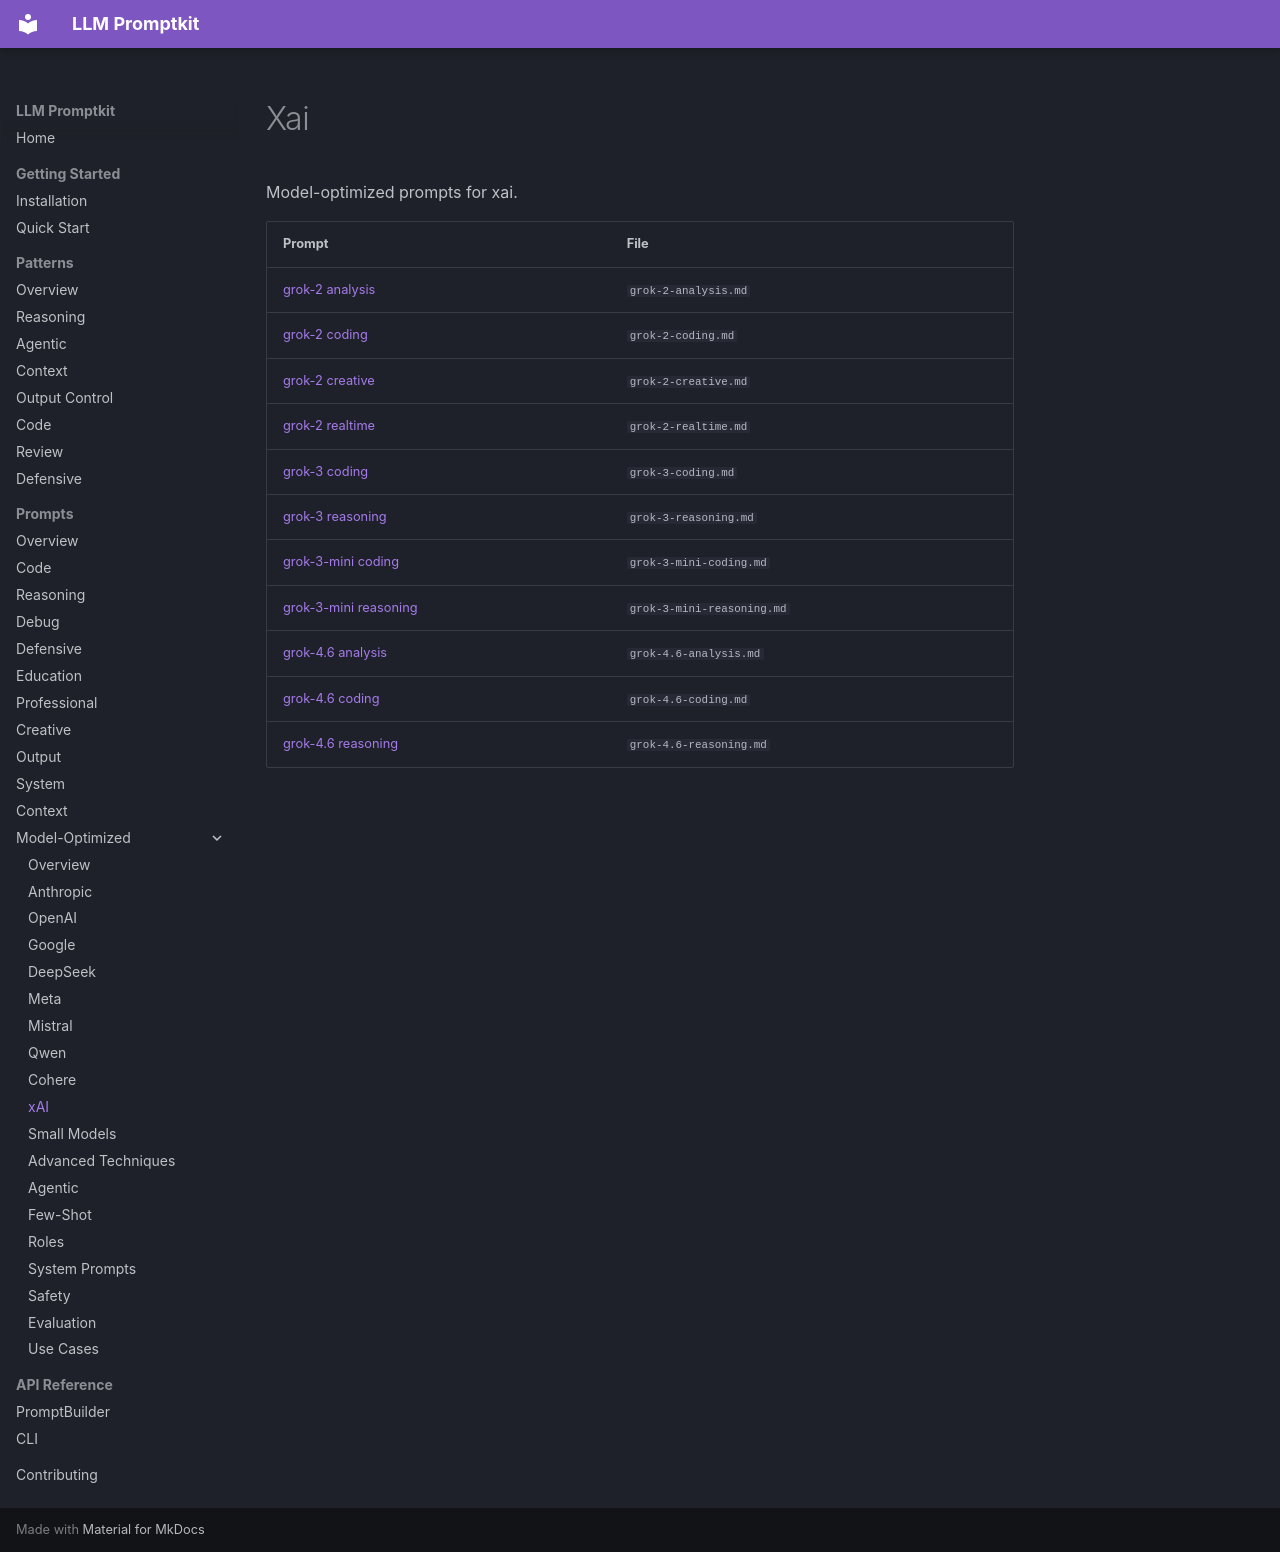

repository: Petsku01/promptkit · page: prompts/model-optimized/xai/index.html · generator: mkdocs

# Xai

Model-optimized prompts for xai.

| Prompt | File |
|--------|------|
| [grok-2 analysis](grok-2-analysis.md) | `grok-2-analysis.md` |
| [grok-2 coding](grok-2-coding.md) | `grok-2-coding.md` |
| [grok-2 creative](grok-2-creative.md) | `grok-2-creative.md` |
| [grok-2 realtime](grok-2-realtime.md) | `grok-2-realtime.md` |
| [grok-3 coding](grok-3-coding.md) | `grok-3-coding.md` |
| [grok-3 reasoning](grok-3-reasoning.md) | `grok-3-reasoning.md` |
| [grok-3-mini coding](grok-3-mini-coding.md) | `grok-3-mini-coding.md` |
| [grok-3-mini reasoning](grok-3-mini-reasoning.md) | `grok-3-mini-reasoning.md` |
| [grok-4.6 analysis](grok-4.6-analysis.md) | `grok-4.6-analysis.md` |
| [grok-4.6 coding](grok-4.6-coding.md) | `grok-4.6-coding.md` |
| [grok-4.6 reasoning](grok-4.6-reasoning.md) | `grok-4.6-reasoning.md` |
